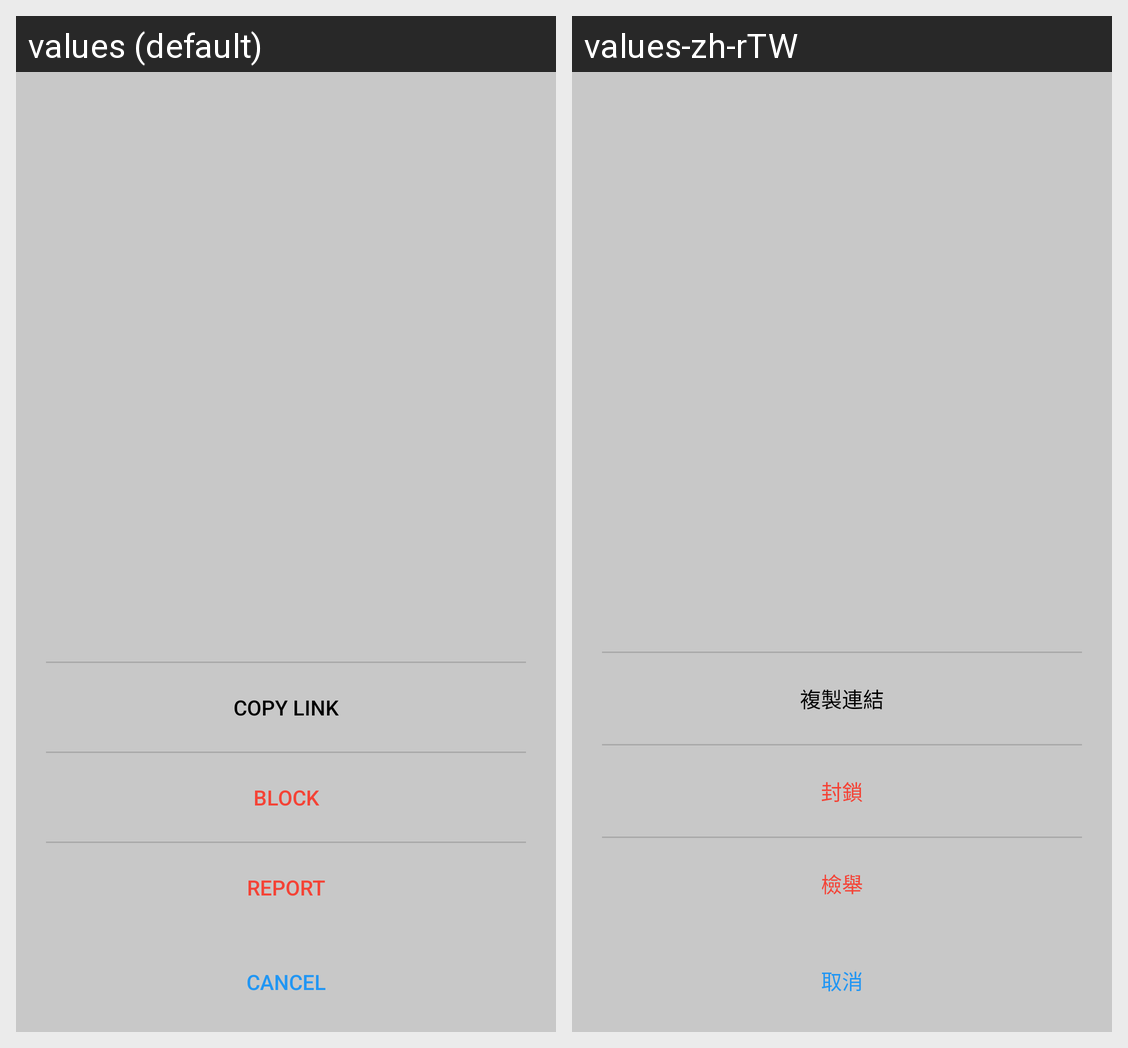

Translations of the strings shown on this Android screen, per locale in the grid:
Android screen res/layout/dialog_member_extra.xml rendered under 2 locales, left to right: values (default), values-zh-rTW. Device: Nexus 5 (rendered at 1080×1920; each locale shown at half size, 540×960, under a caption strip naming it); theme AppTheme.
Strings drawn on this screen, with the default value and each locale's value (text and hints the layout hard-codes, and strings that could not be matched under every locale, appear in the picture but are not listed):

u02_02_cop_link
  values: Copy Link
  values-zh-rTW: 複製連結

uc_block
  values: Block
  values-zh-rTW: 封鎖

u02_02_report
  values: Report
  values-zh-rTW: 檢舉

uc_cancel
  values: Cancel
  values-zh-rTW: 取消
